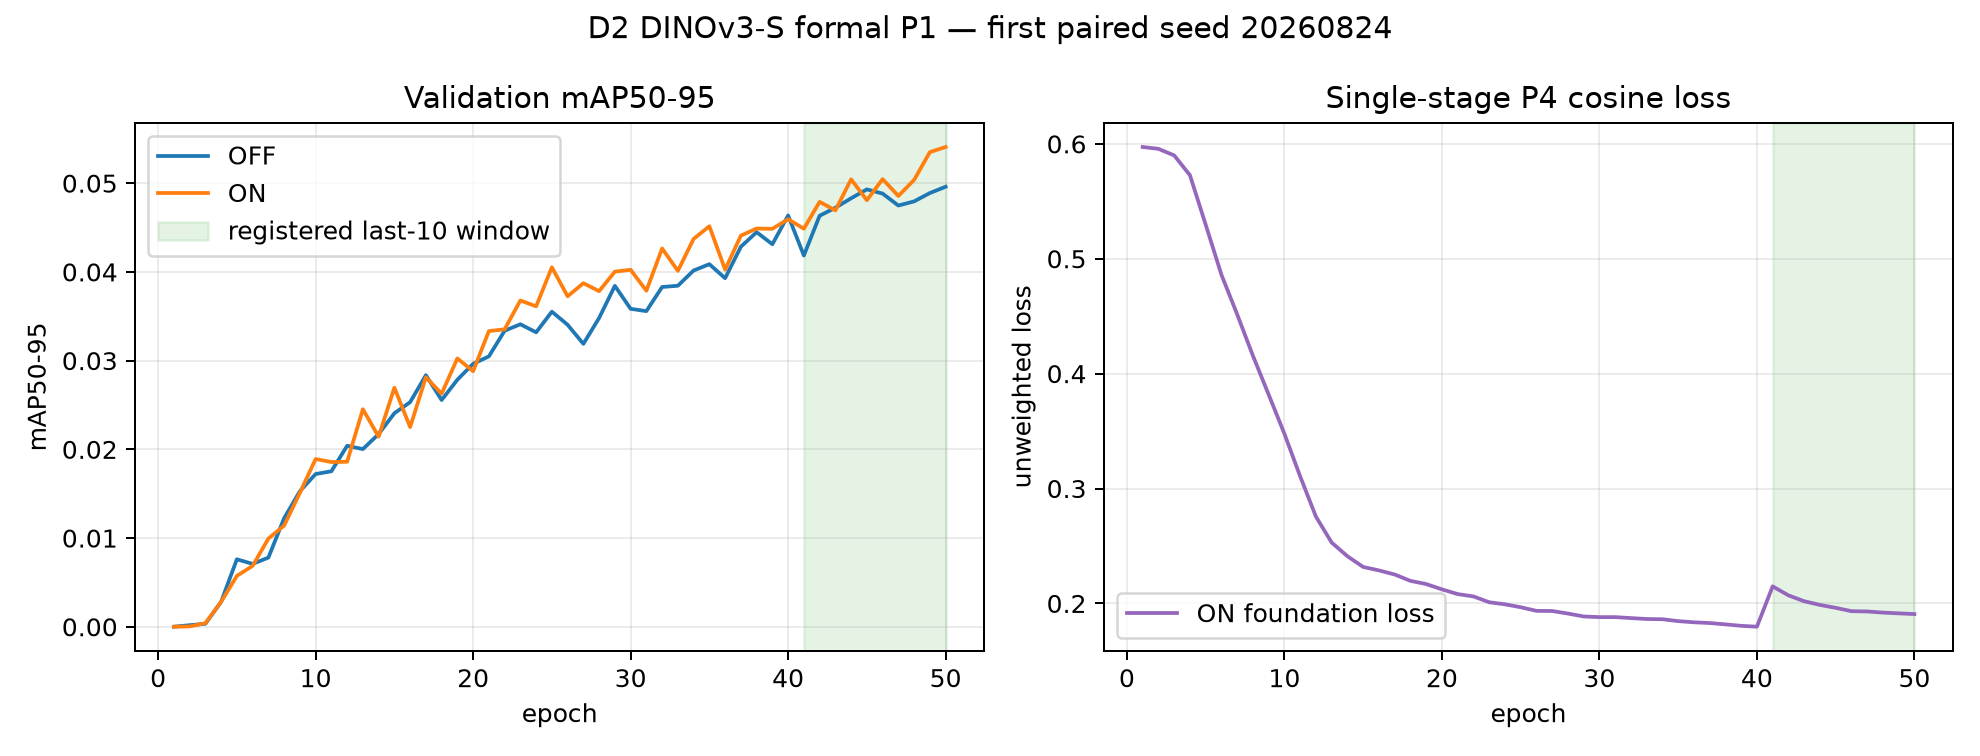

The table this chart was drawn from, first rows:
seed, off_late_median_map50_95, on_late_median_map50_95, delta
20260824, 0.04813, 0.04946, 0.00134
